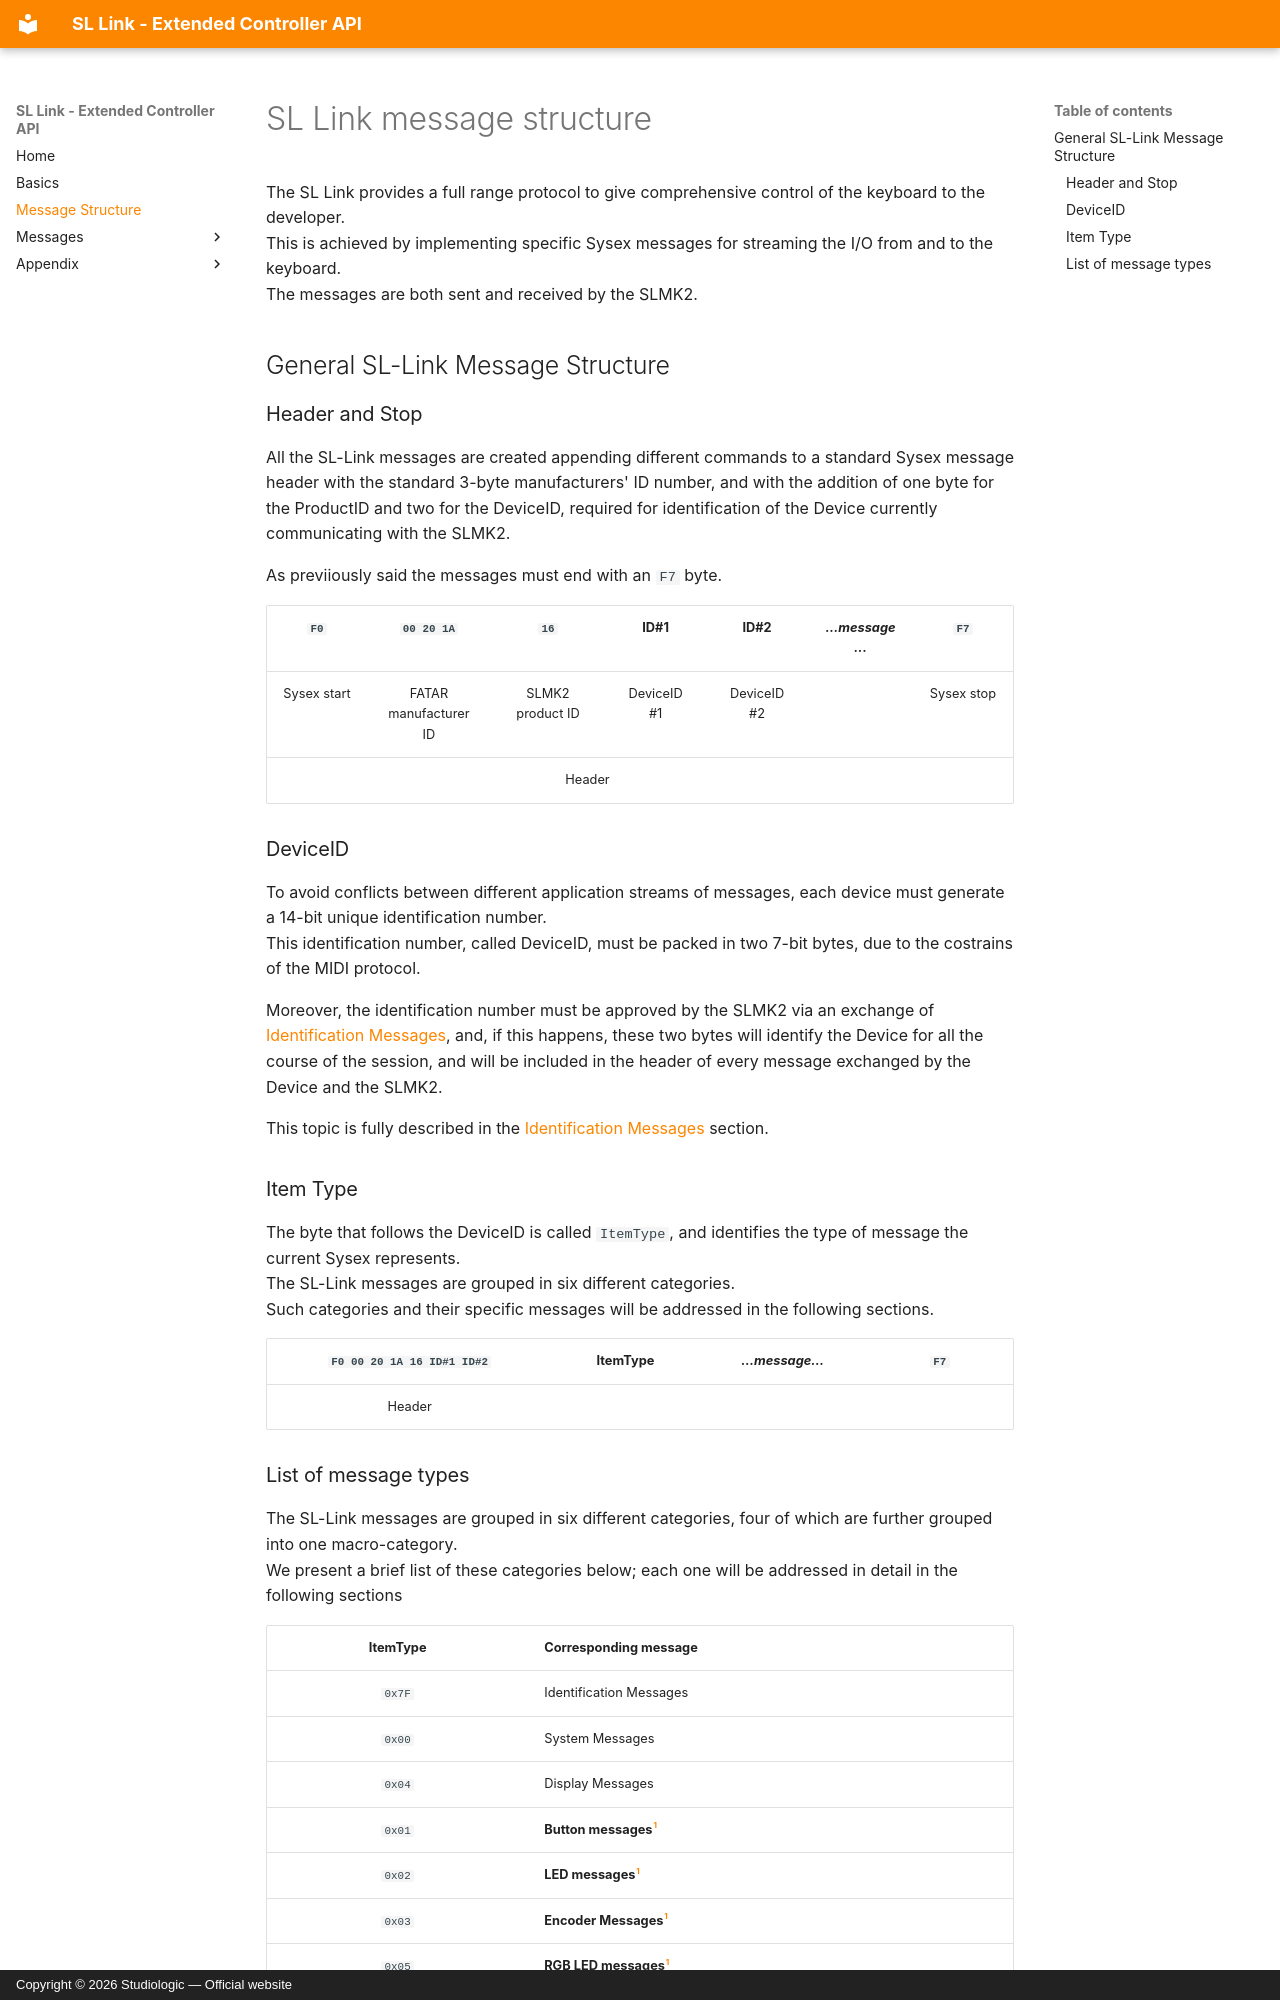

repository: fatarsrl/sl-link · page: message-structure/index.html · generator: mkdocs · copyright: Copyright © 2026 Studiologic — Official website

# SL Link message structure
The SL Link provides a full range protocol to give comprehensive control of the keyboard to the developer.  
This is achieved by implementing specific Sysex messages for streaming the I/O from and to the keyboard.  
The messages are both sent and received by the SLMK2.

## General SL-Link Message Structure

### Header and Stop

All the SL-Link messages are created appending different commands to a standard Sysex message header
with the standard 3-byte manufacturers' ID number, and with the addition of one byte for the ProductID and two for the DeviceID, required for identification of the Device currently communicating with the SLMK2.

As previiously said the messages must end with an `F7` byte.

[//]: # (| `F0` |`00 20 1A` | `16` | ID#1 | ID#2 | *...message...* | `F7` | )
[//]: # (|:---:|:---:|:---:|:---:|:---:|:---:|:---:|)
[//]: # (| Sysex start | FATAR manufacturer ID | SL product ID | DeviceID #1 | DeviceID #2 | | Sysex stop | )
[//]: # (|| <td colspan=5>Header |||)

<table>
	<thead>
		<tr>
			<th align="center"><code>F0</code></th>
			<th align="center"><code>00 20 1A</code></th>
			<th align="center"><code>16</code></th>
			<th align="center">ID#1</th>
			<th align="center">ID#2</th>
			<th align="center"><em>...message...</em></th>
			<th align="center"><code>F7</code></th>
		</tr>
	</thead>
	<tbody>
		<tr>
			<td align="center">Sysex start</td>
			<td align="center">FATAR manufacturer ID</td>
			<td align="center">SLMK2 product ID</td>
			<td align="center">DeviceID #1</td>
			<td align="center">DeviceID #2</td>
			<td align="center"></td>
			<td align="center">Sysex stop</td>
		</tr>
		<tr>
			<td align="center"></td>
			<td align="center" colspan=4>Header</td>
			<td align="center"></td>
			<td align="center"></td>
		</tr>
	</tbody>
</table>

### DeviceID

To avoid conflicts between different application streams of messages, each device must generate a 14-bit unique identification number.
<br>This identification number, called DeviceID, must be packed in two 7-bit bytes, due to the costrains of the MIDI protocol.

Moreover, the identification number must be approved by the SLMK2 via an exchange of [Identification Messages](./identification-messages.md), and, if this happens, these two bytes will identify the Device for all the course of the session, and will be included in the header of every message exchanged by the Device and the SLMK2.

This topic is fully described in the [Identification Messages](./identification-messages.md) section.

### Item Type

The byte that follows the DeviceID is called `ItemType`, and identifies the type of message the current Sysex represents.  
The SL-Link messages are grouped in six different categories.  
Such categories and their specific messages will be addressed in the following sections.

| `F0 00 20 1A 16 ID#1 ID#2` | ItemType | *...message...* | `F7` |
|:---:|:---:|:---:|:---:|
| Header | | | |
